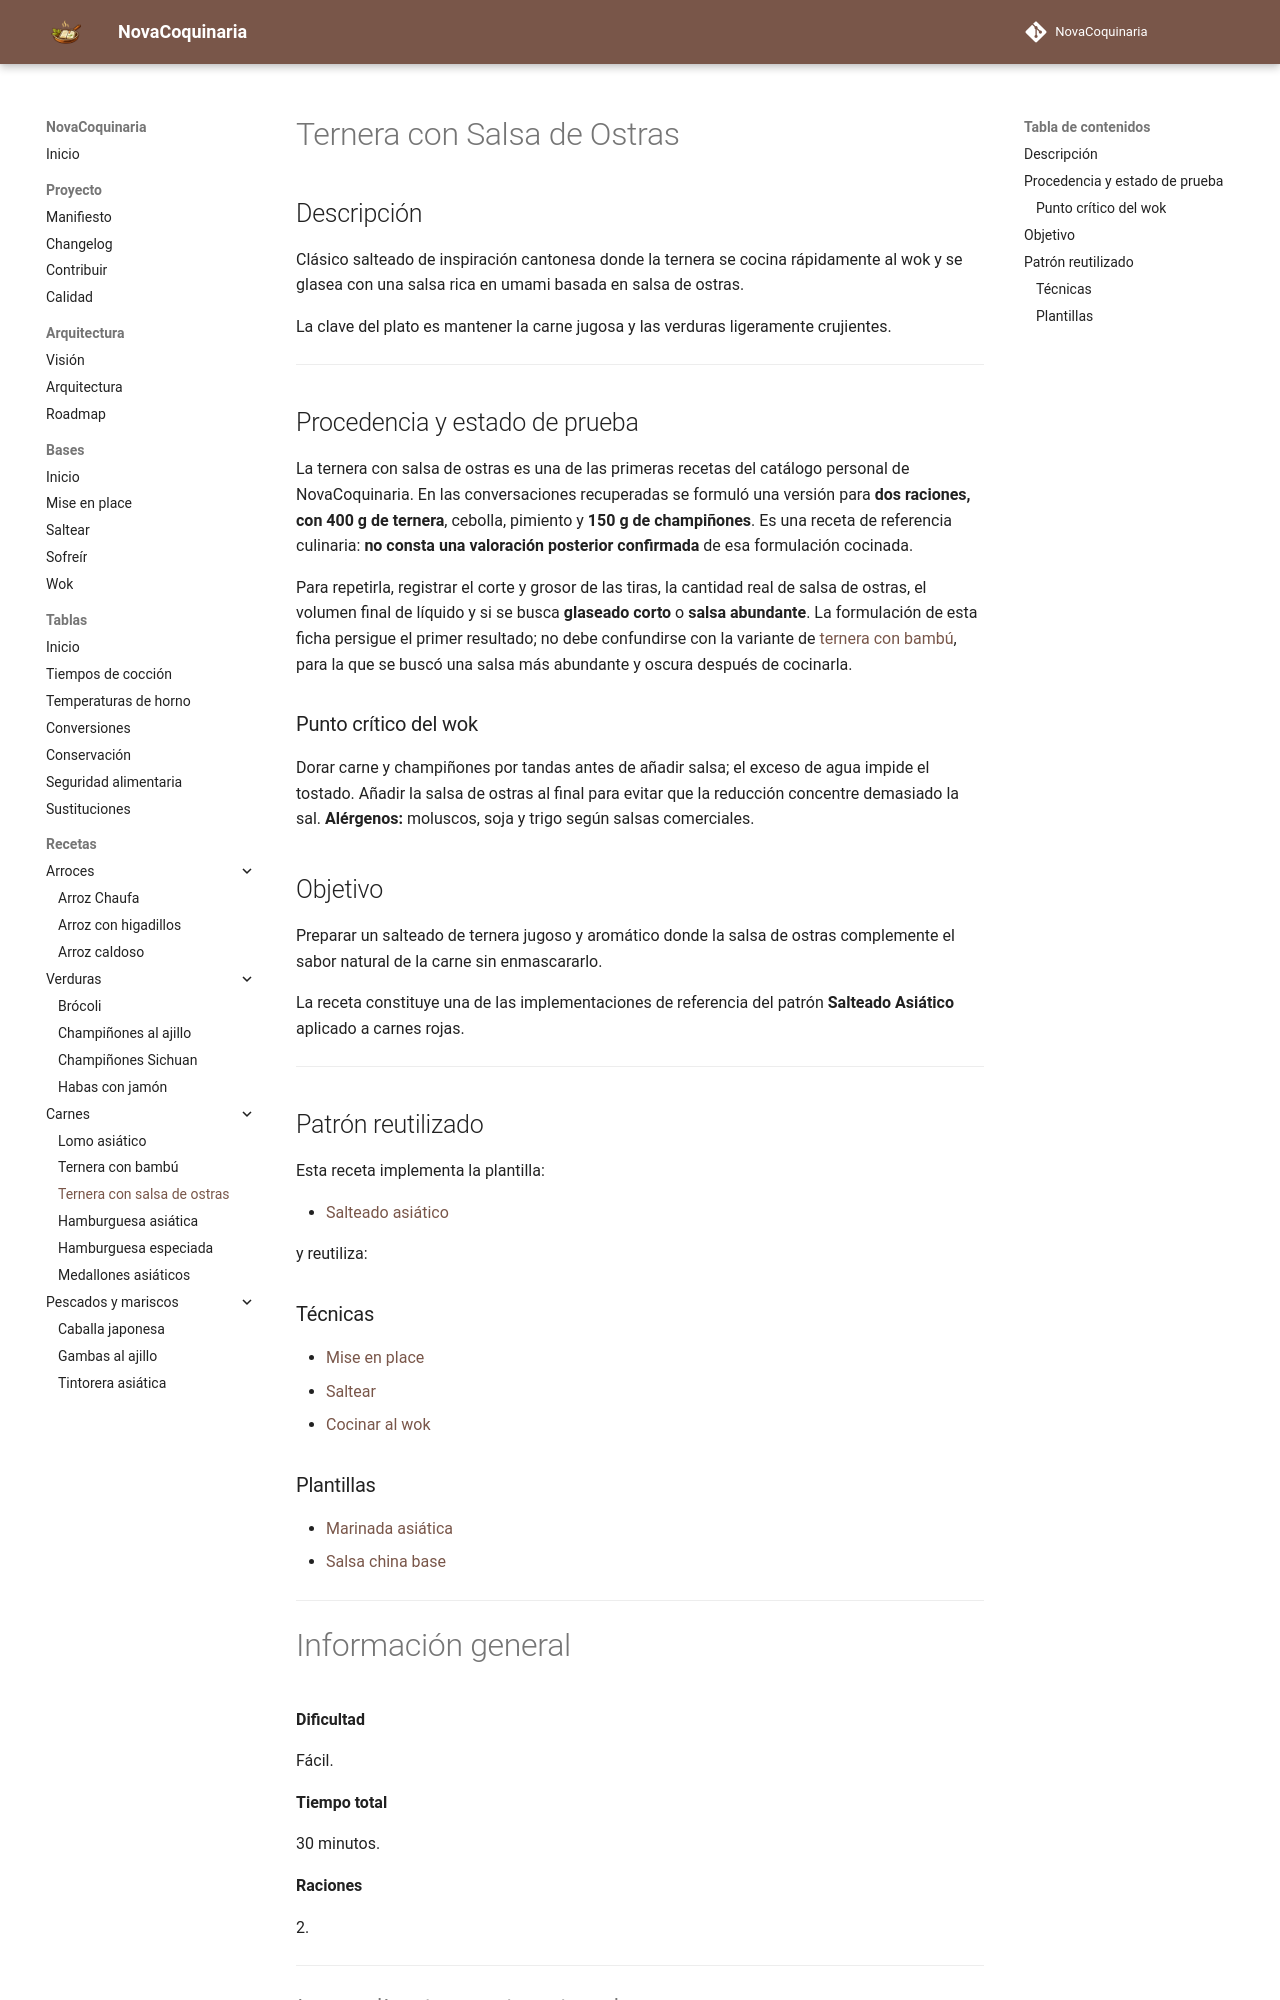

repository: fran-eliot/NovaCoquinaria · page: 05_Carnes/ternera_salsa_ostras.html · generator: mkdocs

---

id: REC-0005
tipo: receta
titulo: Ternera con salsa de ostras
categoria: Carnes
cocina:
- china
familia:
- wok
dificultad: fácil
tiempo_preparacion: 20 min
tiempo_coccion: 10 min
raciones: 2
estado: estable
version: 2.0.1
ultima_revision: 2026-11-15
etiquetas:
- ternera
- wok
- salsa de ostras
- cocina asiatica

---

# Ternera con Salsa de Ostras

## Descripción

Clásico salteado de inspiración cantonesa donde la ternera se cocina rápidamente al wok y se glasea con una salsa rica en umami basada en salsa de ostras.

La clave del plato es mantener la carne jugosa y las verduras ligeramente crujientes.

---

## Procedencia y estado de prueba

La ternera con salsa de ostras es una de las primeras recetas del catálogo personal de NovaCoquinaria. En las conversaciones recuperadas se formuló una versión para **dos raciones, con 400 g de ternera**, cebolla, pimiento y **150 g de champiñones**. Es una receta de referencia culinaria: **no consta una valoración posterior confirmada** de esa formulación cocinada.

Para repetirla, registrar el corte y grosor de las tiras, la cantidad real de salsa de ostras, el volumen final de líquido y si se busca **glaseado corto** o **salsa abundante**. La formulación de esta ficha persigue el primer resultado; no debe confundirse con la variante de [ternera con bambú](./ternera_bambu.md), para la que se buscó una salsa más abundante y oscura después de cocinarla.

### Punto crítico del wok

Dorar carne y champiñones por tandas antes de añadir salsa; el exceso de agua impide el tostado. Añadir la salsa de ostras al final para evitar que la reducción concentre demasiado la sal. **Alérgenos:** moluscos, soja y trigo según salsas comerciales.
